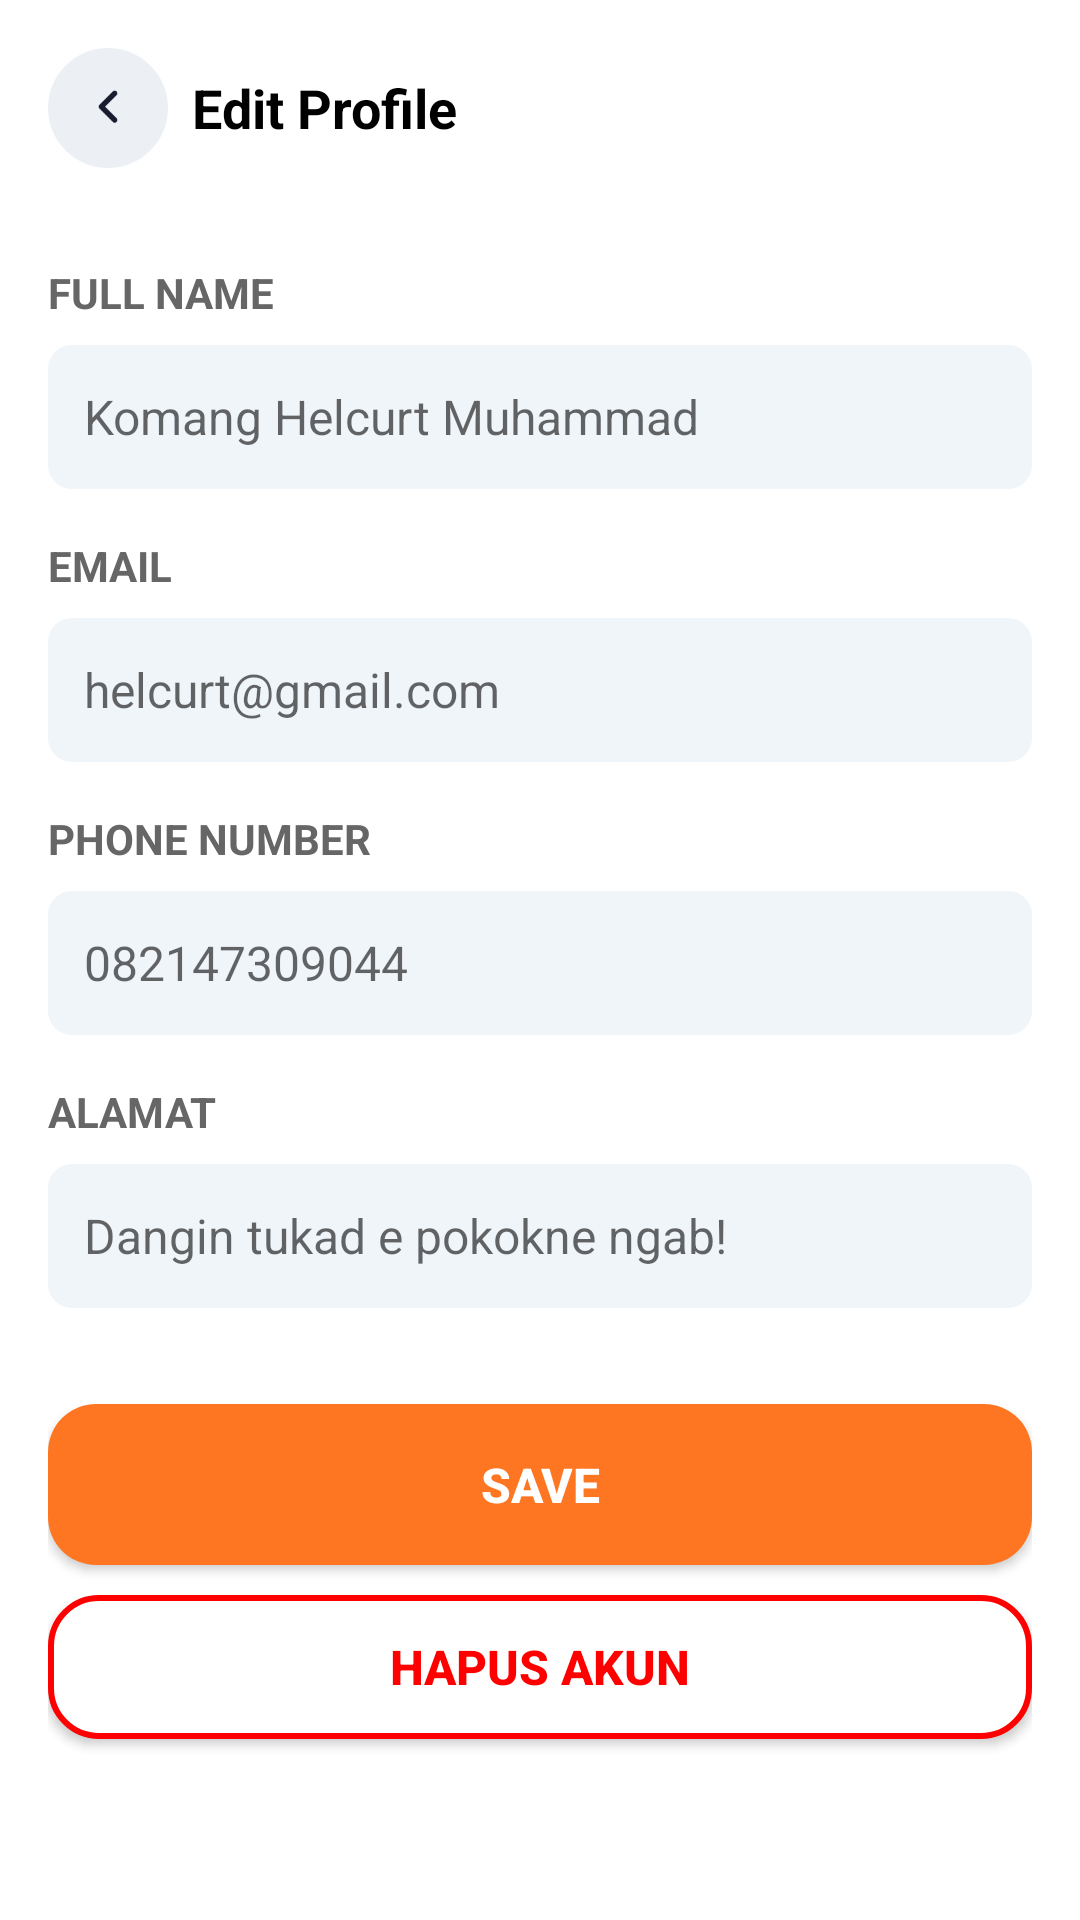

Android layout source for this screen:
<!-- AndroidManifest.xml: application theme Theme.RideRocket -->
<!-- res/layout/activity_edit_profile.xml -->
<?xml version="1.0" encoding="utf-8"?>
<androidx.constraintlayout.widget.ConstraintLayout xmlns:android="http://schemas.android.com/apk/res/android"
    xmlns:app="http://schemas.android.com/apk/res-auto"
    xmlns:tools="http://schemas.android.com/tools"
    android:id="@+id/main"
    android:layout_width="match_parent"
    android:layout_height="match_parent"
    tools:context=".EditProfile">

    <LinearLayout
        android:layout_width="match_parent"
        android:layout_height="match_parent"
        android:background="#FFFFFF"
        android:orientation="vertical"
        android:padding="16dp">

        
        <LinearLayout
            android:layout_width="match_parent"
            android:layout_height="wrap_content"
            android:orientation="horizontal"
            android:gravity="center_vertical">

            
            <ImageButton
                android:id="@+id/back_button"
                android:layout_width="40dp"
                android:layout_height="40dp"
                android:layout_marginEnd="8dp"
                android:background="@drawable/back_bg"
                android:contentDescription="Back"
                android:padding="8dp"
                android:scaleType="centerInside"
                tools:ignore="TouchTargetSizeCheck" />

            
            <TextView
                android:layout_width="wrap_content"
                android:layout_height="wrap_content"
                android:text="Edit Profile"
                android:textColor="#000000"
                android:textSize="18sp"
                android:textStyle="bold" />
        </LinearLayout>

        
        <EditText
            android:id="@+id/id_user"
            android:layout_width="0dp"
            android:layout_height="0dp"
            android:visibility="gone"/>

        <EditText
            android:id="@+id/password"
            android:layout_width="0dp"
            android:layout_height="0dp"
            android:visibility="gone"/>

        <EditText
            android:id="@+id/status"
            android:layout_width="0dp"
            android:layout_height="0dp"
            android:visibility="gone"/>

        
        <TextView
            android:layout_width="wrap_content"
            android:layout_height="wrap_content"
            android:layout_marginTop="32dp"
            android:text="FULL NAME"
            android:textColor="#666666"
            android:textSize="14sp"
            android:textStyle="bold" />

        
        <EditText
            android:id="@+id/nama"
            android:layout_width="match_parent"
            android:layout_height="wrap_content"
            android:layout_marginTop="8dp"
            android:background="@drawable/edit_text_background"
            android:hint="Komang Helcurt Muhammad"
            android:minHeight="48dp"
            android:padding="12dp"
            android:textColor="#000000"
            android:textSize="16sp" />

        
        <TextView
            android:id="@+id/email_label"
            android:layout_width="wrap_content"
            android:layout_height="wrap_content"
            android:layout_marginTop="16dp"
            android:text="EMAIL"
            android:textColor="#666666"
            android:textSize="14sp"
            android:textStyle="bold" />

        
        <EditText
            android:id="@+id/email"
            android:layout_width="match_parent"
            android:layout_height="wrap_content"
            android:layout_marginTop="8dp"
            android:background="@drawable/edit_text_background"
            android:hint="helcurt@gmail.com"
            android:inputType="textEmailAddress"
            android:minHeight="48dp"
            android:padding="12dp"
            android:textColor="#000000"
            android:textSize="16sp" />

        
        <TextView
            android:id="@+id/phone_number_label"
            android:layout_width="wrap_content"
            android:layout_height="wrap_content"
            android:layout_marginTop="16dp"
            android:text="PHONE NUMBER"
            android:textColor="#666666"
            android:textSize="14sp"
            android:textStyle="bold" />

        
        <EditText
            android:id="@+id/no_telp"
            android:layout_width="match_parent"
            android:layout_height="wrap_content"
            android:layout_marginTop="8dp"
            android:background="@drawable/edit_text_background"
            android:hint="082147309044"
            android:inputType="phone"
            android:minHeight="48dp"
            android:padding="12dp"
            android:textColor="#000000"
            android:textSize="16sp" />

        
        <TextView
            android:id="@+id/address_label"
            android:layout_width="wrap_content"
            android:layout_height="wrap_content"
            android:layout_marginTop="16dp"
            android:text="ALAMAT"
            android:textColor="#666666"
            android:textSize="14sp"
            android:textStyle="bold" />

        
        <EditText
            android:id="@+id/alamat"
            android:layout_width="match_parent"
            android:layout_height="wrap_content"
            android:layout_marginTop="8dp"
            android:background="@drawable/edit_text_background"
            android:hint="Dangin tukad e pokokne ngab!"
            android:inputType="textPostalAddress"
            android:minHeight="48dp"
            android:padding="12dp"
            android:textColor="#000000"
            android:textSize="16sp" />

        
        <Button
            android:id="@+id/save_button"
            android:layout_width="match_parent"
            android:layout_height="wrap_content"
            android:layout_marginTop="32dp"
            android:background="@drawable/send_button_bg"
            android:text="SAVE"
            android:textColor="#FFFFFF"
            android:textSize="16sp"
            android:textStyle="bold" />

        <Button
            android:id="@+id/hapus_akun"
            android:layout_width="match_parent"
            android:layout_height="wrap_content"
            android:layout_marginTop="10dp"
            android:background="@drawable/delete_akun"
            android:text="HAPUS AKUN"
            android:textColor="#FF0000"
            android:textSize="16sp"
            android:textStyle="bold" />


    </LinearLayout>

</androidx.constraintlayout.widget.ConstraintLayout>
<!-- resources referenced by this layout -->
<resources>
  <!-- drawable back_bg: png bitmap (drawable, 3361 bytes) -->
  <!-- drawable delete_akun (drawable) -->
  <?xml version="1.0" encoding="utf-8"?>
      <shape xmlns:android="http://schemas.android.com/apk/res/android">
          <solid android:color="#FFFFFF" />
          <stroke
              android:width="2dp"
              android:color="#FF0000" />
          <corners android:radius="16dp" />
      </shape>
  <!-- drawable edit_text_background (drawable) -->
  <?xml version="1.0" encoding="utf-8"?>
  <shape xmlns:android="http://schemas.android.com/apk/res/android">
      <solid android:color="#F0F5FA"/>
      <corners android:radius="8dp"/>
      <padding android:left="16dp"
          android:top="12dp"
          android:right="16dp"
          android:bottom="12dp"/>
  </shape>
  <!-- drawable send_button_bg (drawable) -->
  <?xml version="1.0" encoding="utf-8"?>
  <shape xmlns:android="http://schemas.android.com/apk/res/android">
      <solid android:color="#FF7622" />
      <corners android:radius="16dp" />
      <padding
          android:left="16dp"
          android:top="16dp"
          android:right="16dp"
          android:bottom="16dp" />
  </shape>
  <style name="Theme.RideRocket" parent="Base.Theme.RideRocket" />
  <style name="Base.Theme.RideRocket" parent="Theme.AppCompat.Light.NoActionBar">
          
          
      </style>
</resources>
